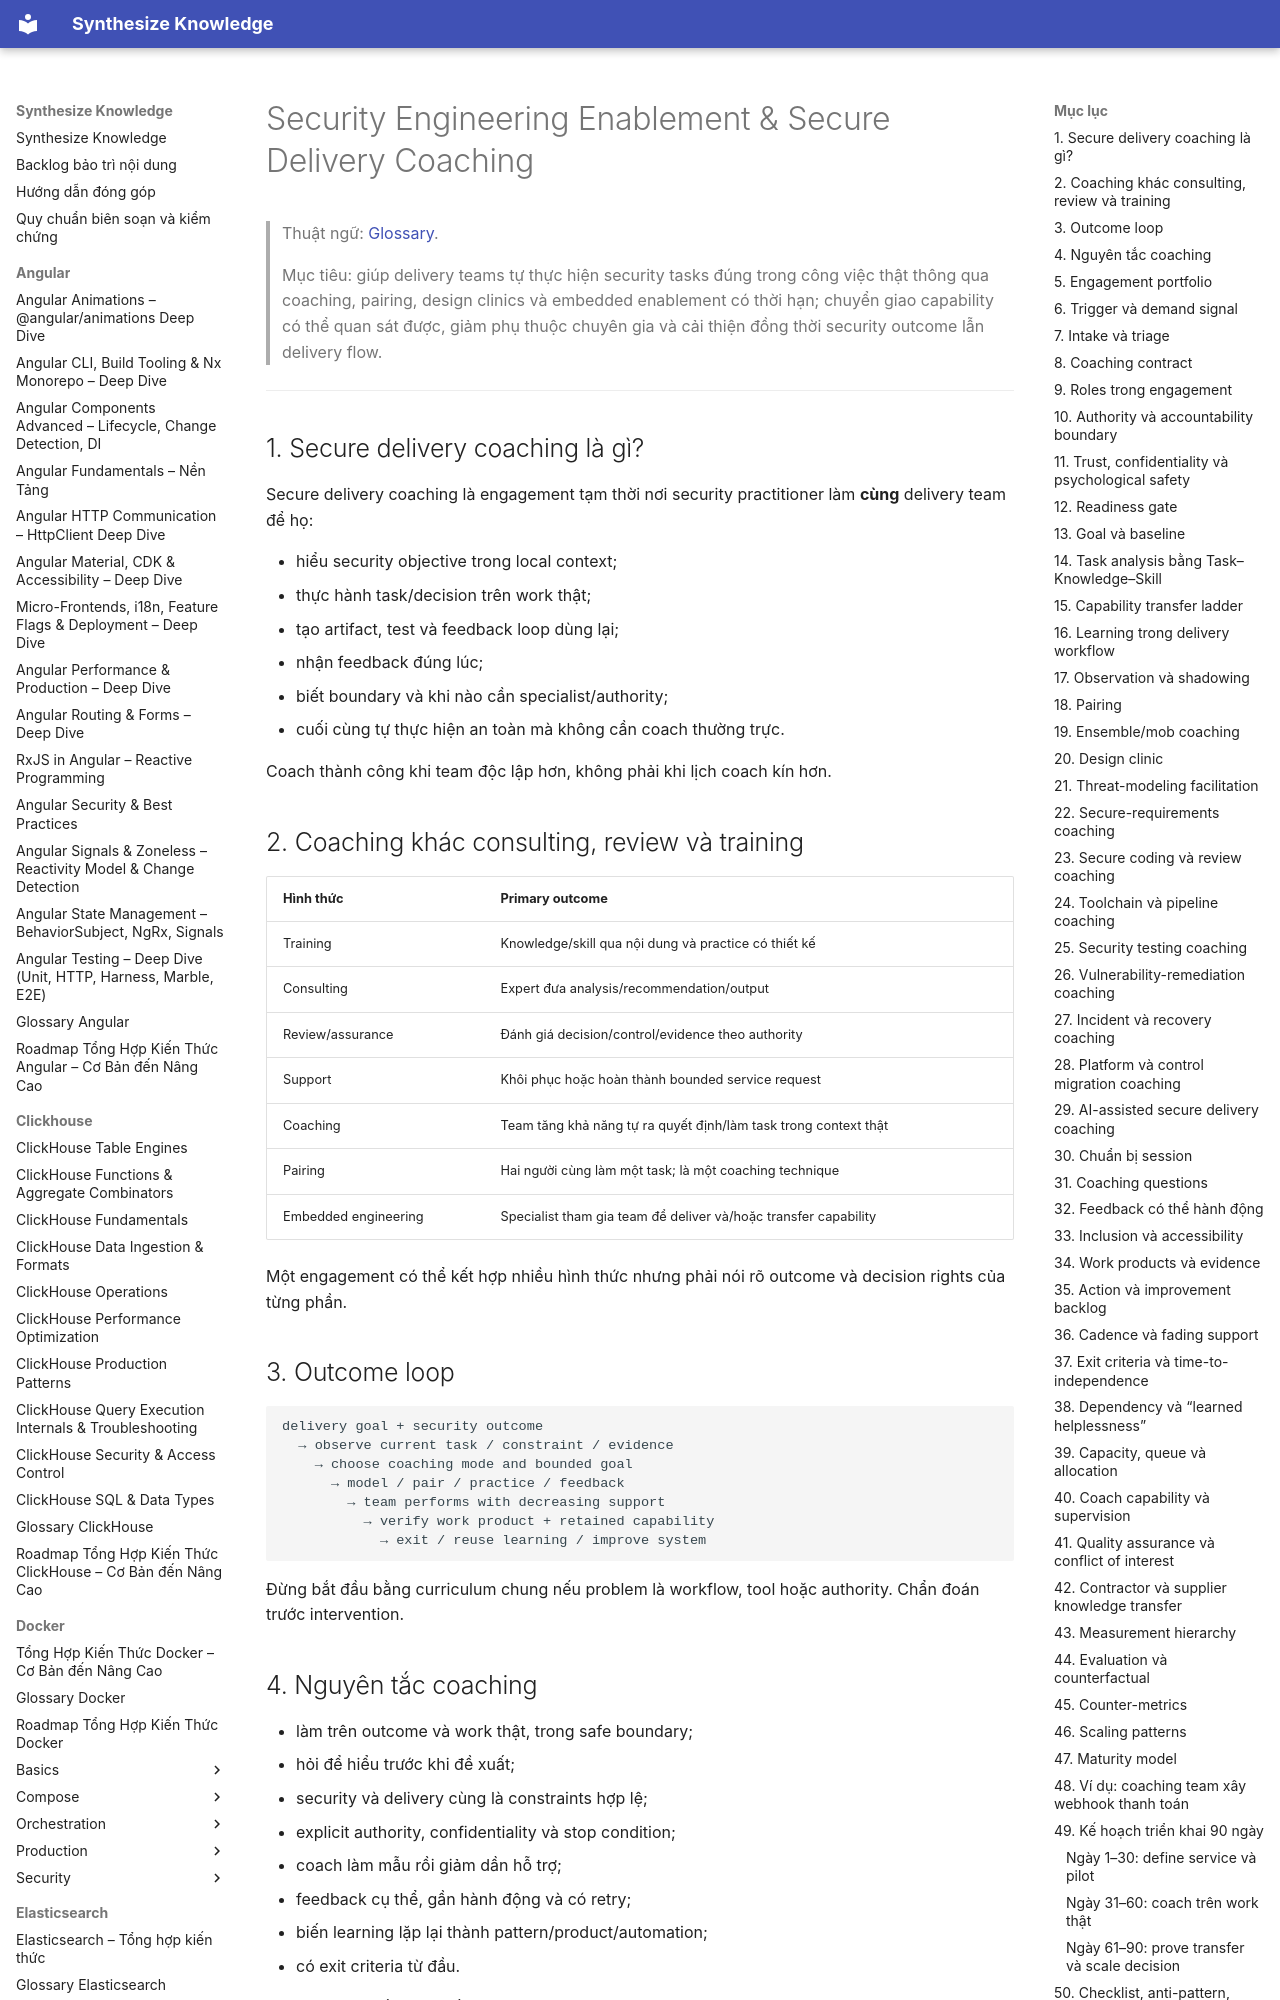

repository: hieutran2811/synthesize_knowledge · page: security/program/security_engineering_enablement_secure_delivery_coaching/index.html · generator: mkdocs

---
title: "Security Engineering Enablement & Secure Delivery Coaching"
topic: security
level: mixed
review_status: needs_review
content_updated: 2026-08-03
last_verified: null
version_scope: "unspecified"
source_count: 8
---
# Security Engineering Enablement & Secure Delivery Coaching

> Thuật ngữ: [Glossary](../glossary.md).

> Mục tiêu: giúp delivery teams tự thực hiện security tasks đúng trong công việc thật thông qua coaching,
> pairing, design clinics và embedded enablement có thời hạn; chuyển giao capability có thể quan sát được,
> giảm phụ thuộc chuyên gia và cải thiện đồng thời security outcome lẫn delivery flow.

---

## 1. Secure delivery coaching là gì?

Secure delivery coaching là engagement tạm thời nơi security practitioner làm **cùng** delivery team để họ:

- hiểu security objective trong local context;
- thực hành task/decision trên work thật;
- tạo artifact, test và feedback loop dùng lại;
- nhận feedback đúng lúc;
- biết boundary và khi nào cần specialist/authority;
- cuối cùng tự thực hiện an toàn mà không cần coach thường trực.

Coach thành công khi team độc lập hơn, không phải khi lịch coach kín hơn.

## 2. Coaching khác consulting, review và training

| Hình thức | Primary outcome |
|---|---|
| Training | Knowledge/skill qua nội dung và practice có thiết kế |
| Consulting | Expert đưa analysis/recommendation/output |
| Review/assurance | Đánh giá decision/control/evidence theo authority |
| Support | Khôi phục hoặc hoàn thành bounded service request |
| Coaching | Team tăng khả năng tự ra quyết định/làm task trong context thật |
| Pairing | Hai người cùng làm một task; là một coaching technique |
| Embedded engineering | Specialist tham gia team để deliver và/hoặc transfer capability |

Một engagement có thể kết hợp nhiều hình thức nhưng phải nói rõ outcome và decision rights của từng phần.

## 3. Outcome loop

```text
delivery goal + security outcome
  → observe current task / constraint / evidence
    → choose coaching mode and bounded goal
      → model / pair / practice / feedback
        → team performs with decreasing support
          → verify work product + retained capability
            → exit / reuse learning / improve system
```

Đừng bắt đầu bằng curriculum chung nếu problem là workflow, tool hoặc authority. Chẩn đoán trước intervention.
